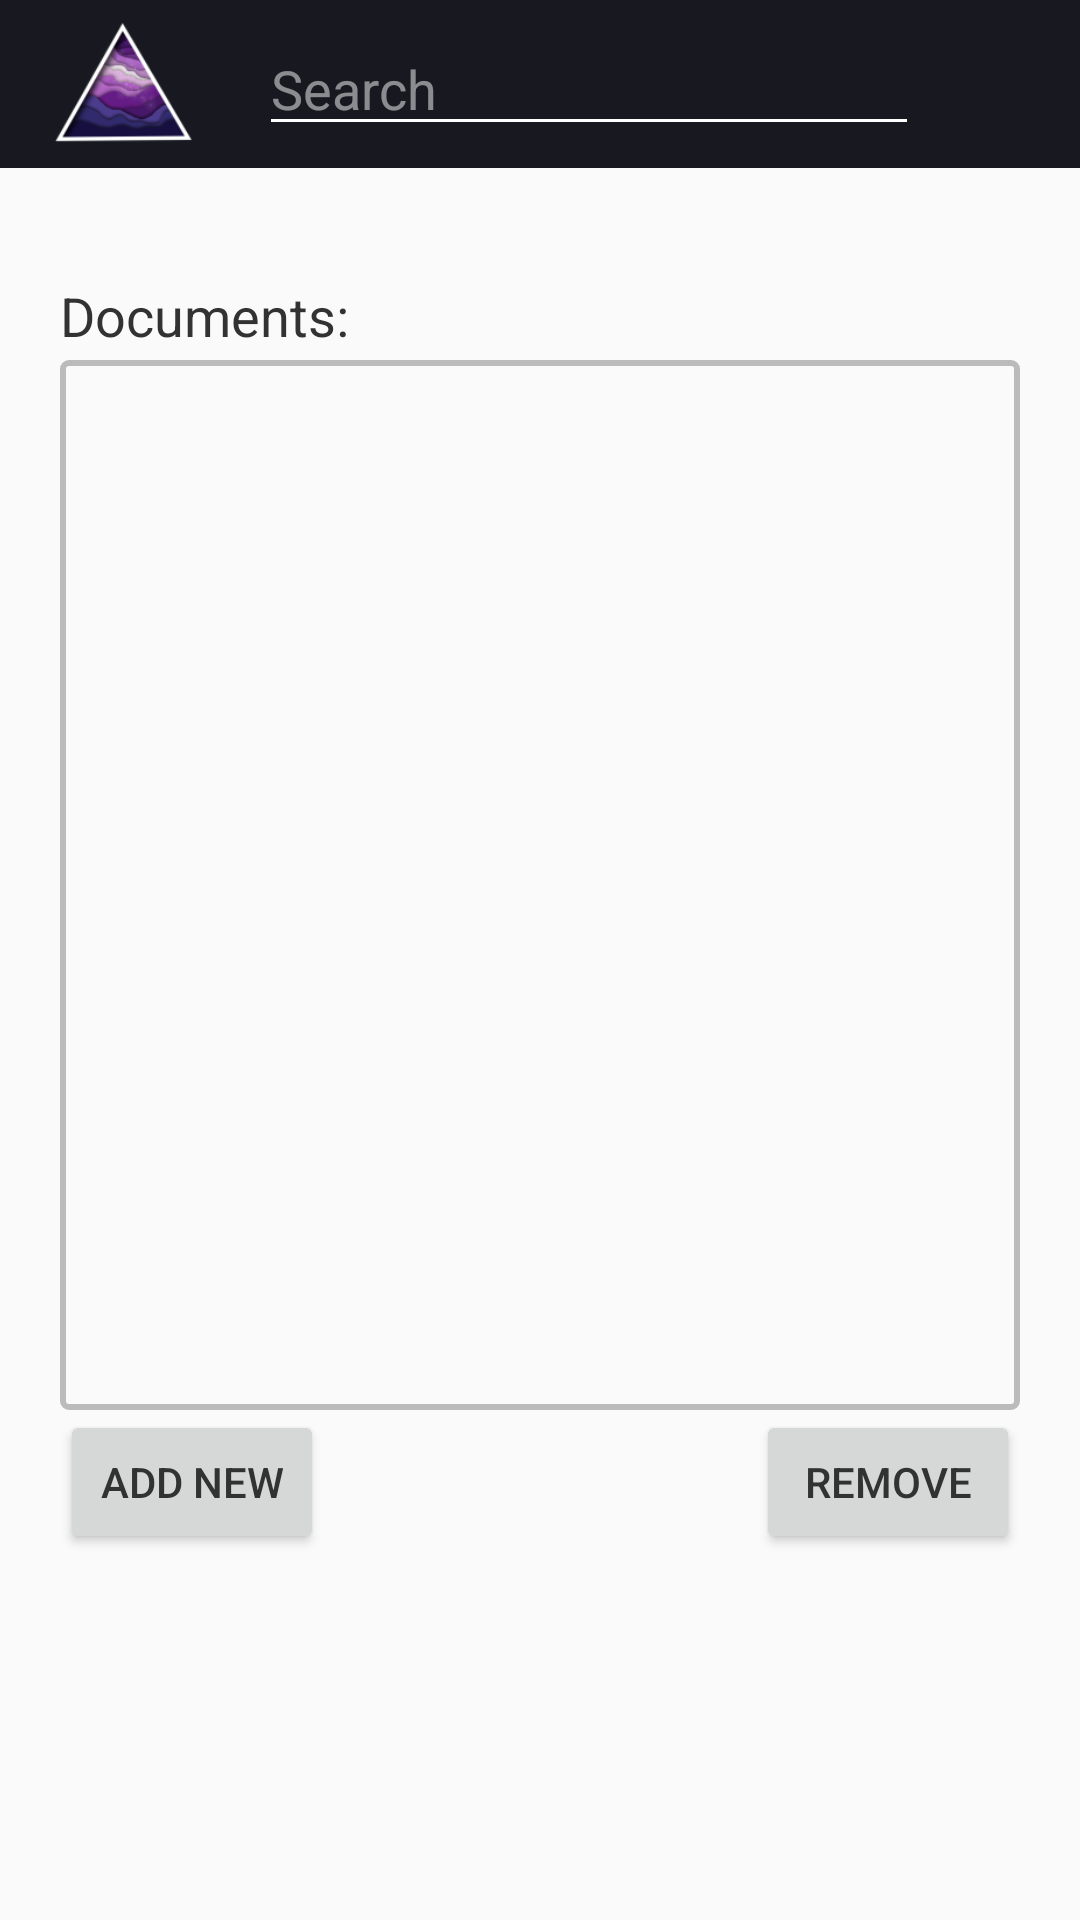

This screen was rendered from an Android layout file. Write that file and the resources it references.
<!-- AndroidManifest.xml: application theme AppTheme.NoActionBar -->
<!-- res/layout/doclist_layout.xml -->
<?xml version="1.0" encoding="utf-8"?>
<android.support.design.widget.CoordinatorLayout xmlns:android="http://schemas.android.com/apk/res/android"
    xmlns:app="http://schemas.android.com/apk/res-auto"
    xmlns:tools="http://schemas.android.com/tools"
    android:layout_width="match_parent"
    android:layout_height="match_parent"
    android:fitsSystemWindows="true"
    tools:context="aurora.main.DocListActivity">

    <RelativeLayout
        android:layout_width="wrap_content"
        android:layout_height="642dp">

        <ScrollView
            android:layout_width="match_parent"
            android:layout_height="350dp"
            android:layout_below="@+id/include"
            android:layout_alignParentLeft="true"
            android:layout_alignParentStart="true"
            android:layout_marginTop="64dp"
            android:layout_marginRight="20dp"
            android:layout_marginLeft="20dp"
            android:id="@+id/documentScroll"
            android:background="@drawable/black_border"
            android:padding="3dp">

            <android.support.v7.widget.RecyclerView
                android:layout_width="match_parent"
                android:layout_height="wrap_content"
                android:id="@+id/documentRecycler" />
        </ScrollView>

        <include layout="@layout/toolbar_layout"
            android:id="@+id/include" />

        <TextView
            android:text="Documents:"
            android:layout_width="wrap_content"
            android:layout_height="wrap_content"
            android:layout_marginTop="37dp"
            android:id="@+id/lblDocuments"
            android:textAppearance="@style/TextAppearance.AppCompat"
            android:textSize="18sp"
            android:layout_below="@+id/include"
            android:layout_alignLeft="@+id/documentScroll"
            android:layout_alignStart="@+id/documentScroll"
            />

        <Button
            android:text="Add New"
            android:layout_width="wrap_content"
            android:layout_height="wrap_content"
            android:id="@+id/btnAddNew"
            android:layout_below="@+id/documentScroll"
            android:layout_alignLeft="@+id/documentScroll"
            android:layout_alignStart="@+id/documentScroll" />

        <Button
            android:text="Remove"
            android:layout_width="wrap_content"
            android:layout_height="wrap_content"
            android:id="@+id/btnRemove"
            android:layout_below="@+id/documentScroll"
            android:layout_alignRight="@+id/documentScroll"
            android:layout_alignEnd="@+id/documentScroll" />

    </RelativeLayout>

</android.support.design.widget.CoordinatorLayout>
<!-- res/layout/toolbar_layout.xml (included above) -->
<?xml version="1.0" encoding="utf-8"?>
<android.support.design.widget.AppBarLayout xmlns:app="http://schemas.android.com/apk/res-auto"
    xmlns:tools="http://schemas.android.com/tools"
    android:layout_width="match_parent"
    android:layout_height="wrap_content"
    android:theme="@style/AppTheme.AppBarOverlay"
    xmlns:android="http://schemas.android.com/apk/res/android"
    android:padding="0dp">

    <android.support.v7.widget.Toolbar
        android:layout_width="match_parent"
        android:layout_height="?attr/actionBarSize"
        android:background="@color/colorPrimary"
        android:id="@+id/toolBar"
        android:paddingLeft="0dp"
        android:paddingRight="0dp"
        android:padding="0dp"
        android:weightSum="1">


        <RelativeLayout android:layout_width="wrap_content"
            android:layout_height="match_parent"
            android:layout_marginLeft="0dp"
            android:layout_weight="0.81">


            <ImageView
                android:src="@mipmap/ic_launcher"
                android:layout_height="70dp"
                android:layout_width="70dp"
                android:id="@+id/logo"
                android:layout_alignParentTop="true"
                android:layout_alignParentLeft="true"
                android:layout_alignParentStart="true"
                android:layout_marginLeft="-10dp" />

            <EditText
                android:layout_height="wrap_content"
                android:drawableLeft="@drawable/search_scaled"
                android:inputType="text"
                android:layout_weight="0.05"
                android:hint="Search"
                android:drawablePadding="5dp"
                android:id="@+id/searchBar"
                android:maxLines="1"
                android:layout_marginStart="10dp"
                android:layout_centerVertical="true"
                android:layout_toRightOf="@+id/logo"
                android:layout_toEndOf="@+id/logo"
                android:layout_width="220dp" />

        </RelativeLayout>


    </android.support.v7.widget.Toolbar>

</android.support.design.widget.AppBarLayout>
<!-- resources referenced by this layout -->
<resources>
  <color name="colorPrimary">#171820</color>
  <!-- drawable black_border (drawable) -->
  <?xml version="1.0" encoding="UTF-8"?>
  <shape xmlns:android="http://schemas.android.com/apk/res/android" android:shape="rectangle">
      <corners android:radius="2dp"/>
      <padding android:left="10dp" android:right="10dp" android:top="10dp" android:bottom="10dp"/>
      <stroke android:width="2dp" android:color="#BBBBBB"/>
  </shape>
  <!-- drawable search_scaled (drawable) -->
  <?xml version="1.0" encoding="utf-8"?>
  <layer-list xmlns:android="http://schemas.android.com/apk/res/android">
      <item
          android:id="@+id/half_overlay"
          android:drawable="@drawable/search"
          android:width="20dp"
          android:height="20dp"
          />
  
  </layer-list>
  <!-- mipmap ic_launcher: png bitmap (drawable, 4002 bytes) -->
  <style name="AppTheme.AppBarOverlay" parent="ThemeOverlay.AppCompat.Dark.ActionBar" />
  <style name="AppTheme.NoActionBar">
          <item name="windowActionBar">false</item>
          <item name="windowNoTitle">true</item>
      </style>
</resources>
